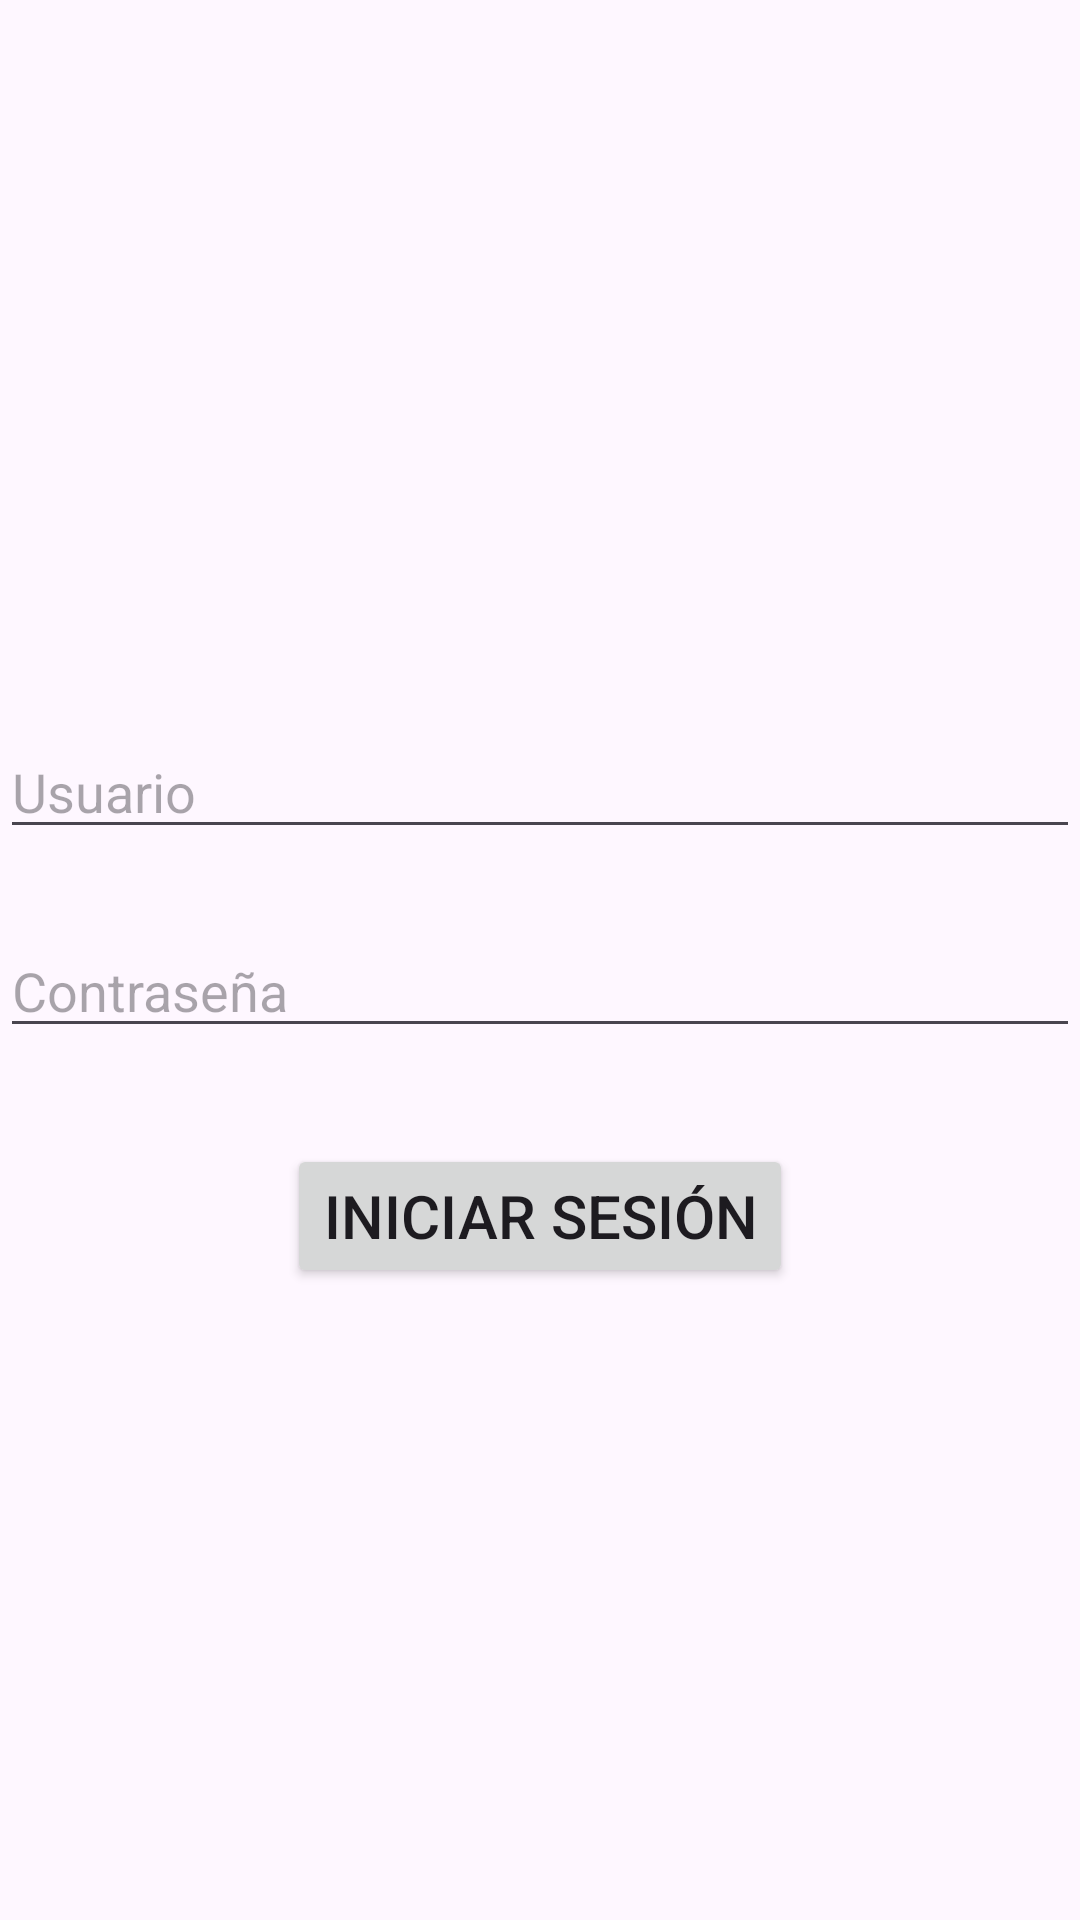

The Android layout XML behind this screen, and the referenced resources:
<!-- AndroidManifest.xml: application theme Theme.ProyectoCompartido -->
<!-- res/layout/activity_main.xml -->
<?xml version="1.0" encoding="utf-8"?>
<androidx.constraintlayout.widget.ConstraintLayout
    xmlns:android="http://schemas.android.com/apk/res/android"
    xmlns:app="http://schemas.android.com/apk/res-auto"
    xmlns:tools="http://schemas.android.com/tools"
    android:id="@+id/main"
    android:layout_width="match_parent"
    android:layout_height="match_parent"
    tools:context=".MainActivity">

    <EditText
        android:id="@+id/usuario"
        android:layout_width="match_parent"
        android:layout_height="40dp"
        android:hint="Usuario"
        app:layout_constraintBottom_toBottomOf="parent"
        app:layout_constraintTop_toTopOf="parent"
        app:layout_constraintVertical_bias="0.405"
        tools:ignore="MissingConstraints,TouchTargetSizeCheck"
        tools:layout_editor_absoluteX="-33dp" />

    <EditText
        android:id="@+id/password"
        android:layout_width="match_parent"
        android:layout_height="40dp"
        android:hint="Contraseña"
        android:inputType="textPassword"
        app:layout_constraintBottom_toBottomOf="parent"
        app:layout_constraintTop_toBottomOf="@+id/usuario"
        app:layout_constraintVertical_bias="0.083"
        tools:ignore="MissingConstraints,TouchTargetSizeCheck"
        tools:layout_editor_absoluteX="0dp" />


    <Button
        android:id="@+id/boton"
        android:layout_width="wrap_content"
        android:layout_height="wrap_content"
        android:layout_marginTop="32dp"
        android:text="Iniciar sesión"
        android:textSize="20sp"
        app:layout_constraintEnd_toEndOf="@+id/password"
        app:layout_constraintStart_toStartOf="@+id/password"
        app:layout_constraintTop_toBottomOf="@+id/password"
        tools:ignore="MissingConstraints" />

    <TextView
        android:id="@+id/mensaje"
        android:layout_width="wrap_content"
        android:layout_height="28dp"
        android:text=""
        android:textColor="@android:color/holo_green_light"
        android:textSize="20sp"
        app:layout_constraintBottom_toBottomOf="parent"
        app:layout_constraintEnd_toEndOf="@+id/boton"
        app:layout_constraintHorizontal_bias="1.0"
        app:layout_constraintStart_toStartOf="@+id/boton"
        app:layout_constraintTop_toBottomOf="@+id/boton"
        app:layout_constraintVertical_bias="0.107"
        tools:ignore="MissingConstraints" />


</androidx.constraintlayout.widget.ConstraintLayout>
<!-- resources referenced by this layout -->
<resources>
  <style name="Theme.ProyectoCompartido" parent="Base.Theme.ProyectoCompartido" />
  <style name="Base.Theme.ProyectoCompartido" parent="Theme.Material3.DayNight.NoActionBar">
          
          
      </style>
</resources>
